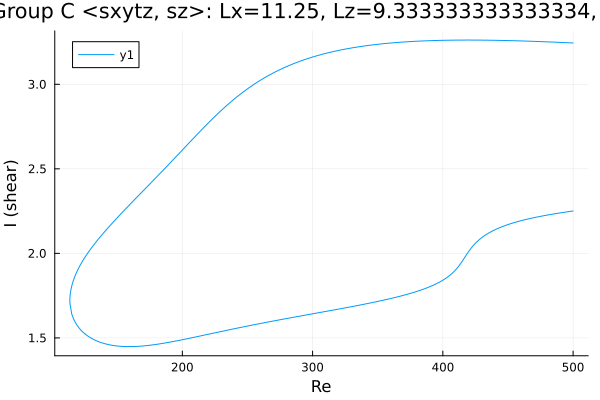

Values plotted in this chart, from the file beside it:
Re, shear
500.0, 3.245
498.8, 3.245
497.4, 3.245
496, 3.246
494.5, 3.246
493.1, 3.247
491.7, 3.247
490.3, 3.248
488.9, 3.248
487.5, 3.249
486.1, 3.249
484.6, 3.25
483.2, 3.25
481.8, 3.251
480.4, 3.251
479, 3.252
477.6, 3.252
476.2, 3.252
474.7, 3.253
473.3, 3.253
471.9, 3.254
470.5, 3.254
469.1, 3.254
467.7, 3.255
466.3, 3.255
464.8, 3.255
463.4, 3.256
462, 3.256
460.6, 3.257
459.2, 3.257
457.8, 3.257
456.4, 3.257
454.9, 3.258
453.5, 3.258
452.1, 3.258
450.7, 3.259
449.3, 3.259
447.9, 3.259
446.5, 3.259
445, 3.26
443.6, 3.26
442.2, 3.26
440.8, 3.26
439.4, 3.26
438, 3.261
436.6, 3.261
435.1, 3.261
433.7, 3.261
432.3, 3.261
430.9, 3.261
429.5, 3.261
428.1, 3.262
427.2, 3.262
425.8, 3.262
424.4, 3.262
423, 3.262
421.6, 3.262
420.2, 3.262
418.7, 3.262
417.3, 3.262
... 555 more rows
